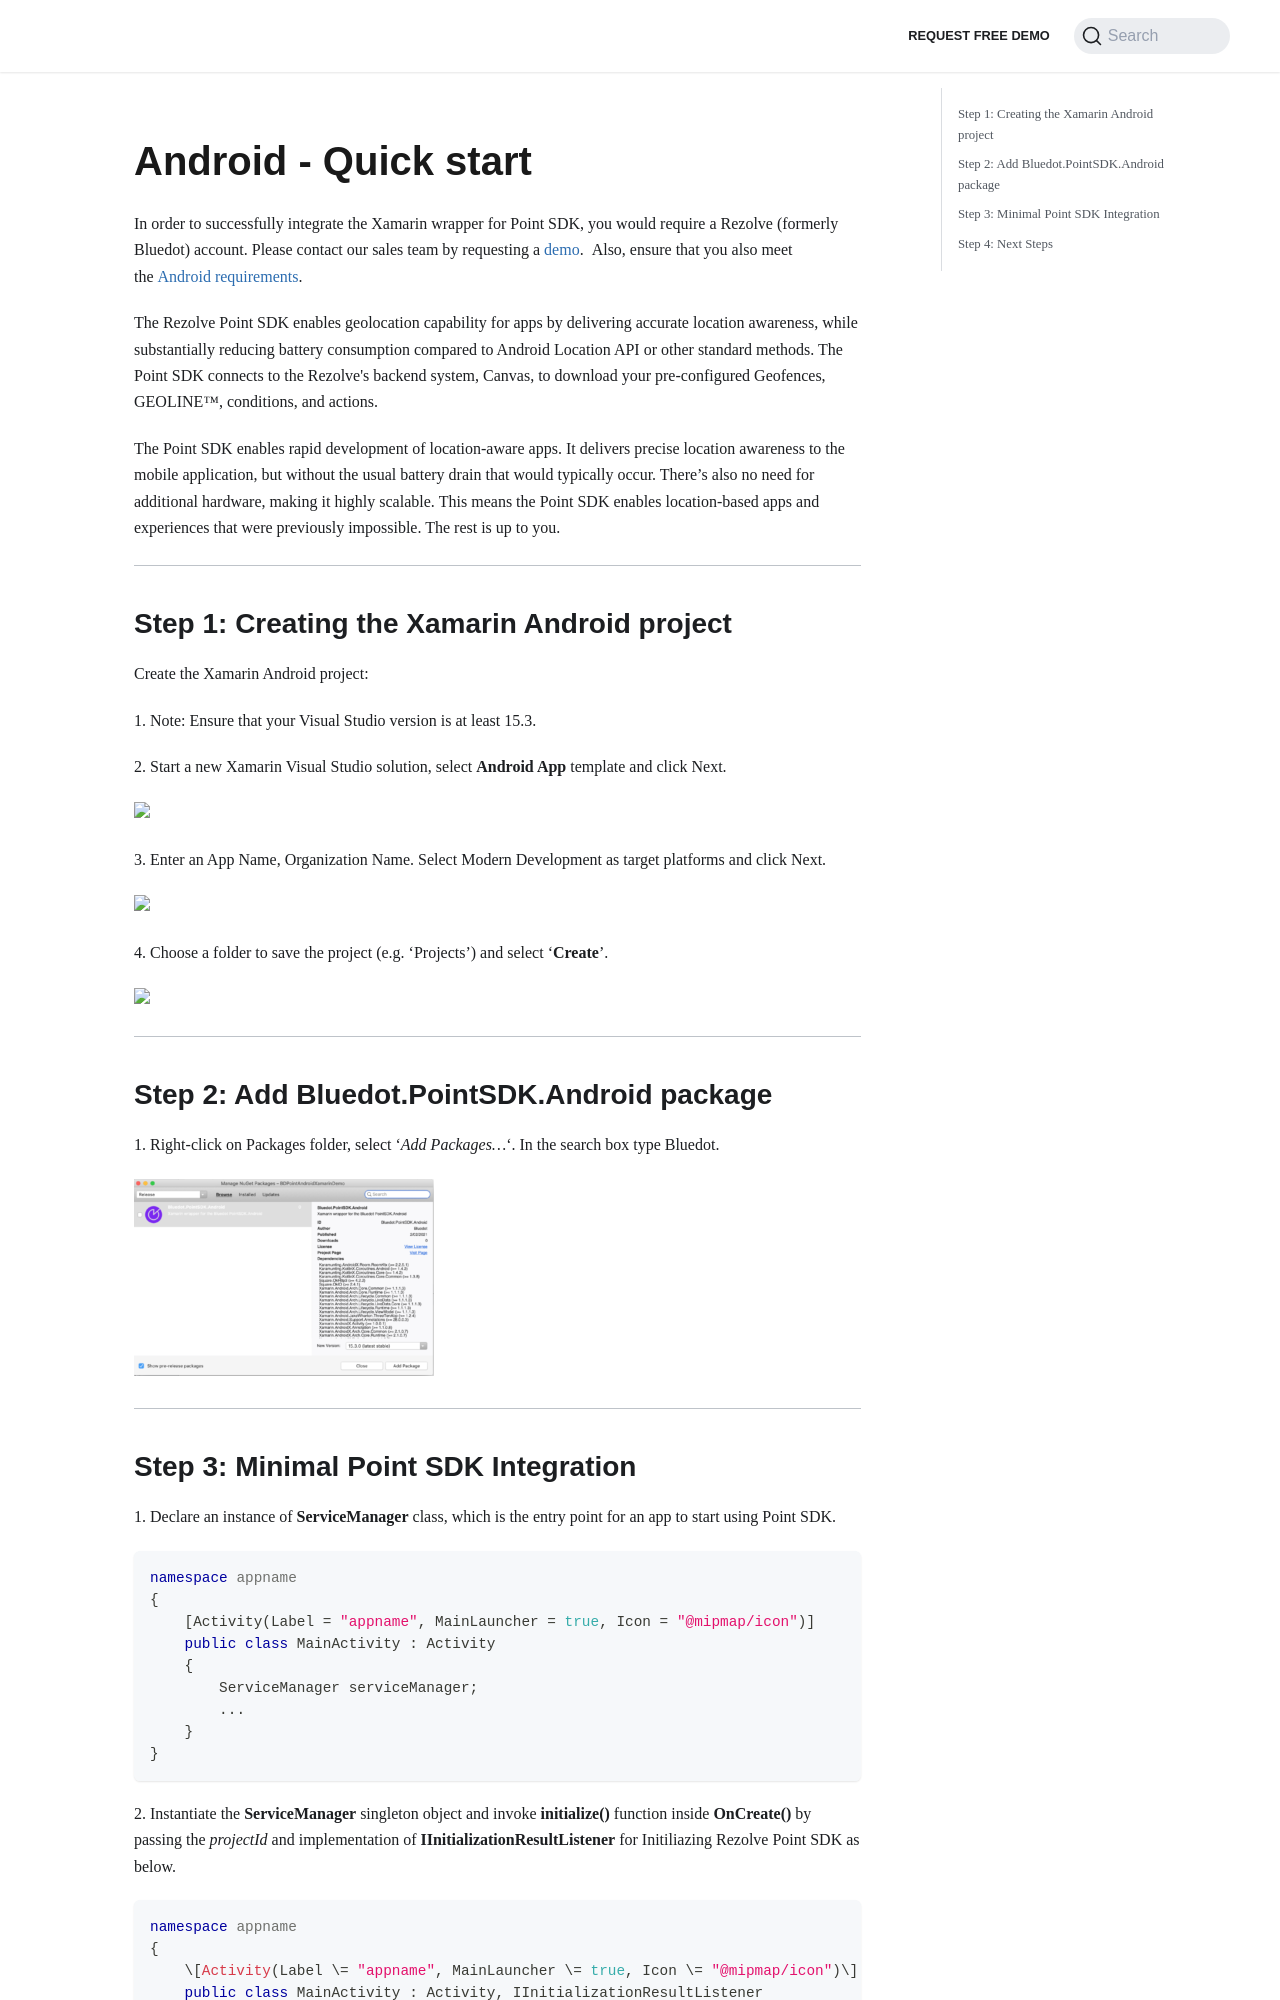

repository: Bluedot-Innovation/documentation · page: versions/Point SDK 15/Xamarin/Android.html · generator: docusaurus

Android -  Quick start
===================================

In order to successfully integrate the Xamarin wrapper for Point SDK, you would require a Rezolve (formerly Bluedot) account. Please contact our sales team by requesting a [demo](https://bluedot.io/contact-us/).  Also, ensure that you also meet the [Android requirements](../Android/Quick%20Start.md).

The Rezolve Point SDK enables geolocation capability for apps by delivering accurate location awareness, while substantially reducing battery consumption compared to Android Location API or other standard methods. The Point SDK connects to the Rezolve's backend system, Canvas, to download your pre-configured Geofences, GEOLINE™, conditions, and actions.

The Point SDK enables rapid development of location-aware apps. It delivers precise location awareness to the mobile application, but without the usual battery drain that would typically occur. There’s also no need for additional hardware, making it highly scalable. This means the Point SDK enables location-based apps and experiences that were previously impossible. The rest is up to you.

* * *

Step 1: Creating the Xamarin Android project
--------------------------------------------

Create the Xamarin Android project:

1\. Note: Ensure that your Visual Studio version is at least 15.3.

2\. Start a new Xamarin Visual Studio solution, select **Android App** template and click Next.

![](http://bluedot.lionwood.software/wp-content/uploads/2018/01/Create_New_Android_App_Solution.png)

3. Enter an App Name, Organization Name. Select Modern Development as target platforms and click Next.

![](http://bluedot.lionwood.software/wp-content/uploads/2018/01/Configure_Android_App.png)

4. Choose a folder to save the project (e.g. ‘Projects’) and select ‘**Create**’.

![](http://bluedot.lionwood.software/wp-content/uploads/2018/01/Configure_Android_App_Location.png)

* * *

Step 2: Add Bluedot.PointSDK.Android package
--------------------------------------------

1\. Right-click on Packages folder, select ‘_Add Packages…_‘. In the search box type Bluedot.

![](../../../assets/Screen-Shot-2021-02-04-at-2.21.38-pm-300x197.png)

* * *
